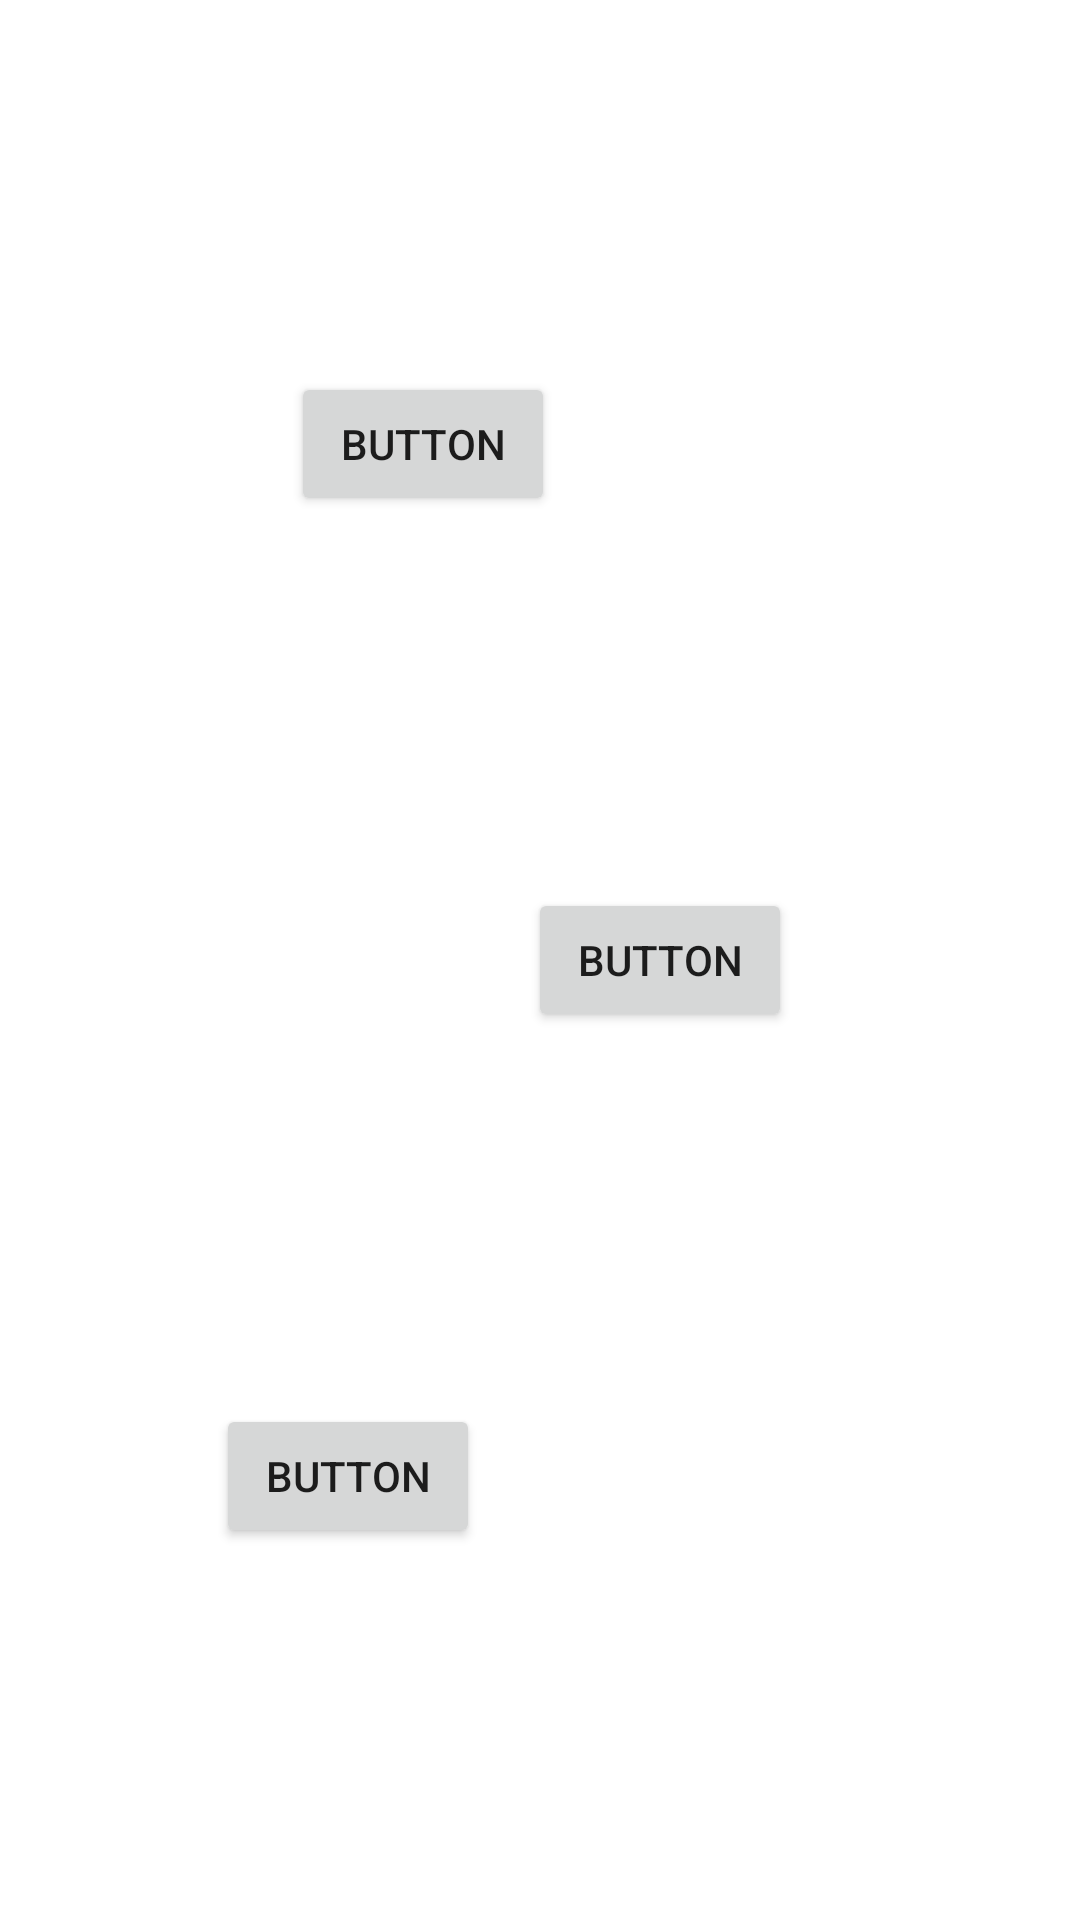

Write the Android layout XML for this screen, with the resource values it uses.
<!-- AndroidManifest.xml: application theme Theme.View_and_Views_Group -->
<!-- res/layout/constraint_layout14_chains.xml -->
<?xml version="1.0" encoding="utf-8"?>
<androidx.constraintlayout.widget.ConstraintLayout xmlns:android="http://schemas.android.com/apk/res/android"
    xmlns:app="http://schemas.android.com/apk/res-auto"
    xmlns:tools="http://schemas.android.com/tools"
    android:layout_width="match_parent"
    android:layout_height="match_parent">

    <Button
        android:id="@+id/button10"
        android:layout_width="wrap_content"
        android:layout_height="wrap_content"
        android:layout_marginStart="97dp"
        android:text="Button"
        app:layout_constraintBottom_toTopOf="@+id/button11"
        app:layout_constraintStart_toStartOf="parent"
        app:layout_constraintTop_toTopOf="parent"
        app:layout_constraintVertical_chainStyle="spread" />

    <Button
        android:id="@+id/button11"
        android:layout_width="wrap_content"
        android:layout_height="wrap_content"
        android:layout_marginEnd="96dp"
        android:text="Button"
        app:layout_constraintBottom_toTopOf="@+id/button12"
        app:layout_constraintEnd_toEndOf="parent"
        app:layout_constraintTop_toBottomOf="@+id/button10" />

    <Button
        android:id="@+id/button12"
        android:layout_width="wrap_content"
        android:layout_height="wrap_content"
        android:layout_marginStart="72dp"
        android:text="Button"
        app:layout_constraintBottom_toBottomOf="parent"
        app:layout_constraintStart_toStartOf="parent"
        app:layout_constraintTop_toBottomOf="@+id/button11" />
</androidx.constraintlayout.widget.ConstraintLayout>
<!-- resources referenced by this layout -->
<resources>
  <style name="Theme.View_and_Views_Group" parent="Theme.MaterialComponents.DayNight.DarkActionBar">
          
          <item name="colorPrimary">@color/purple_500</item>
          <item name="colorPrimaryVariant">@color/purple_700</item>
          <item name="colorOnPrimary">@color/white</item>
          
          <item name="colorSecondary">@color/teal_200</item>
          <item name="colorSecondaryVariant">@color/teal_700</item>
          <item name="colorOnSecondary">@color/black</item>
          
          <item name="android:statusBarColor" tools:targetApi="l">?attr/colorPrimaryVariant</item>
          
      </style>
  <!-- not gathered from this repository: default colours our renderer supplied (Android Studio template values) -->
  <color name="purple_500">#FF6200EE</color>
  <color name="purple_700">#FF3700B3</color>
  <color name="teal_200">#FF03DAC5</color>
  <color name="teal_700">#FF018786</color>
  <color name="black">#FF000000</color>
  <color name="white">#FFFFFFFF</color>
</resources>
